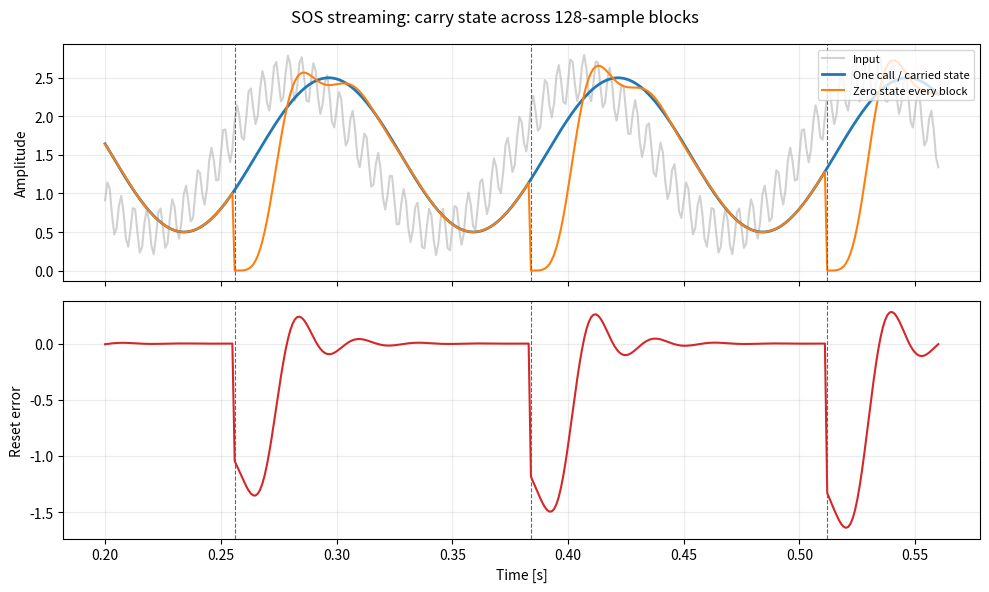

This chart was generated by the following Python code: (Note: this script raises an exception after producing the figure.)
"""Reproduce the article's numerical checks and figure."""
from pathlib import Path
import numpy as np
import matplotlib
matplotlib.use("Agg")
import matplotlib.pyplot as plt
import scipy
from scipy import signal

fs = 1000.0
t = np.arange(2000) / fs
x = 1.5 + np.sin(2 * np.pi * 8 * t) + 0.3 * np.sin(2 * np.pi * 180 * t)
sos = signal.butter(6, 40, fs=fs, output="sos")
zi0 = signal.sosfilt_zi(sos) * x[0]
y_whole, z_whole = signal.sosfilt(sos, x, zi=zi0.copy())
block_size = 128
state = zi0.copy()
parts, reset_parts = [], []
for start in range(0, len(x), block_size):
    block = x[start:start + block_size]
    y_block, state = signal.sosfilt(sos, block, zi=state)
    parts.append(y_block)
    # Deliberate bug: forget history at each boundary.
    reset_parts.append(signal.sosfilt(sos, block))
y_stream = np.concatenate(parts)
y_reset = np.concatenate(reset_parts)
np.testing.assert_allclose(y_stream, y_whole, rtol=1e-13, atol=1e-13)
np.testing.assert_allclose(state, z_whole, rtol=1e-13, atol=1e-13)
error = np.max(np.abs(y_stream - y_whole))
reset_error = np.max(np.abs(y_reset[block_size:] - y_whole[block_size:]))
print(f"NumPy {np.__version__}; SciPy {scipy.__version__}")
print(f"max streaming error: {error:.3e}")
print(f"max reset error after first block: {reset_error:.6f}")

# Independent state for each of two channels, time axis first.
X = np.column_stack([x, 2 * x])
zi_multi = signal.sosfilt_zi(sos)[:, :, None] * X[0][None, None, :]
Y, zf_multi = signal.sosfilt(sos, X, axis=0, zi=zi_multi)
np.testing.assert_allclose(Y[:, 0], y_whole, rtol=1e-13, atol=1e-13)
np.testing.assert_allclose(Y[:, 1], 2 * y_whole, rtol=1e-13, atol=1e-13)
print(f"multichannel state shape: {zf_multi.shape}")

# Evaluate exactly at the cutoff; sosfreqz works with older SciPy too.
_, h = signal.sosfreqz(sos, worN=[40], fs=fs)
print(f"one-pass cutoff gain: {20 * np.log10(abs(h[0])):.4f} dB")
print(f"forward-backward cutoff gain: {20 * np.log10(abs(h[0]) ** 2):.4f} dB")
fig, axes = plt.subplots(2, 1, figsize=(10, 6), sharex=True)
selection = (t >= 0.20) & (t <= 0.56)
axes[0].plot(t[selection], x[selection], color="0.7", alpha=0.6, label="Input")
axes[0].plot(t[selection], y_whole[selection], lw=2, label="One call / carried state")
axes[0].plot(t[selection], y_reset[selection], label="Zero state every block")
axes[0].set_ylabel("Amplitude")
axes[0].legend(loc="upper right", fontsize=8)
axes[1].plot(t[selection], (y_reset - y_whole)[selection], color="tab:red")
axes[1].set_ylabel("Reset error")
axes[1].set_xlabel("Time [s]")
for ax in axes:
    for boundary in np.arange(block_size, len(x), block_size) / fs:
        if 0.20 <= boundary <= 0.56:
            ax.axvline(boundary, color="0.4", ls="--", lw=0.8)
    ax.grid(alpha=0.25)
fig.suptitle("SOS streaming: carry state across 128-sample blocks")
fig.tight_layout()
fig.savefig(Path(__file__).with_name("sos_block_state.png"), dpi=160)
